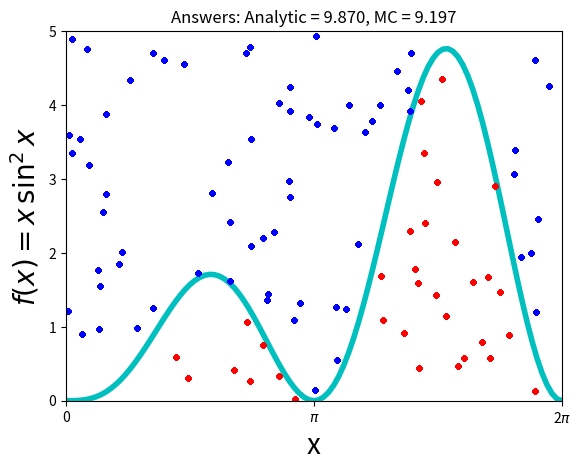

The matplotlib source for this figure:
""" From "COMPUTATIONAL PHYSICS" & "COMPUTER PROBLEMS in PHYSICS"
    by RH Landau, MJ Paez, and CC Bordeianu (deceased)
    Copyright R Landau, Oregon State Unv, MJ Paez, Univ Antioquia, 
    C Bordeianu, Univ Bucharest, 2017. 
    Please respect copyright & acknowledge our work."""

#  PondMatPlot.py: Monte-Carlo integration via vonNeumann rejection

import numpy as np, matplotlib.pyplot as plt

N = 100
Npts = 3000
analyt = np.pi**2
x1 = np.arange(0, 2 * np.pi + 2 * np.pi / N, 2 * np.pi / N)
xi = []
yi = []
xo = []
yo = []
fig, ax = plt.subplots()
# Integrand
y1 = x1 * np.sin(x1) ** 2  
ax.plot(x1, y1, "c", linewidth=4)
ax.set_xlim((0, 2 * np.pi))
ax.set_ylim((0, 5))
ax.set_xticks([0, np.pi, 2 * np.pi])
ax.set_xticklabels(["0", "$\pi$", "2$\pi$"])
ax.set_ylabel("$f(x) = x\,\sin^2 x$", fontsize=20)
ax.set_xlabel("x", fontsize=20)
fig.patch.set_visible(False)


def fx(x):
# Integrand
    return x * np.sin(x) ** 2  


# Inside curve counter
j = 0  
# 0 =< x <= 2pi
xx = 2.0 * np.pi * np.random.rand(Npts)  
# 0 =< y <= 5
yy = 5 * np.random.rand(Npts)  
for i in range(1, Npts):
# Below curve
    if yy[i] <= fx(xx[i]):  
        if i <= 100:
            xi.append(xx[i])
        if i <= 100:
            yi.append(yy[i])
        j += 1
    else:
        if i <= 100:
            yo.append(yy[i])
        if i <= 100:
            xo.append(xx[i])
# Box area
    boxarea = 2.0 * np.pi * 5.0  
# Area under curve
    area = boxarea * j / (Npts - 1)  
    ax.plot(xo, yo, "bo", markersize=3)
    ax.plot(xi, yi, "ro", markersize=3)
    ax.set_title("Answers: Analytic = %5.3f, MC = %5.3f" % (analyt, area))
plt.show()
